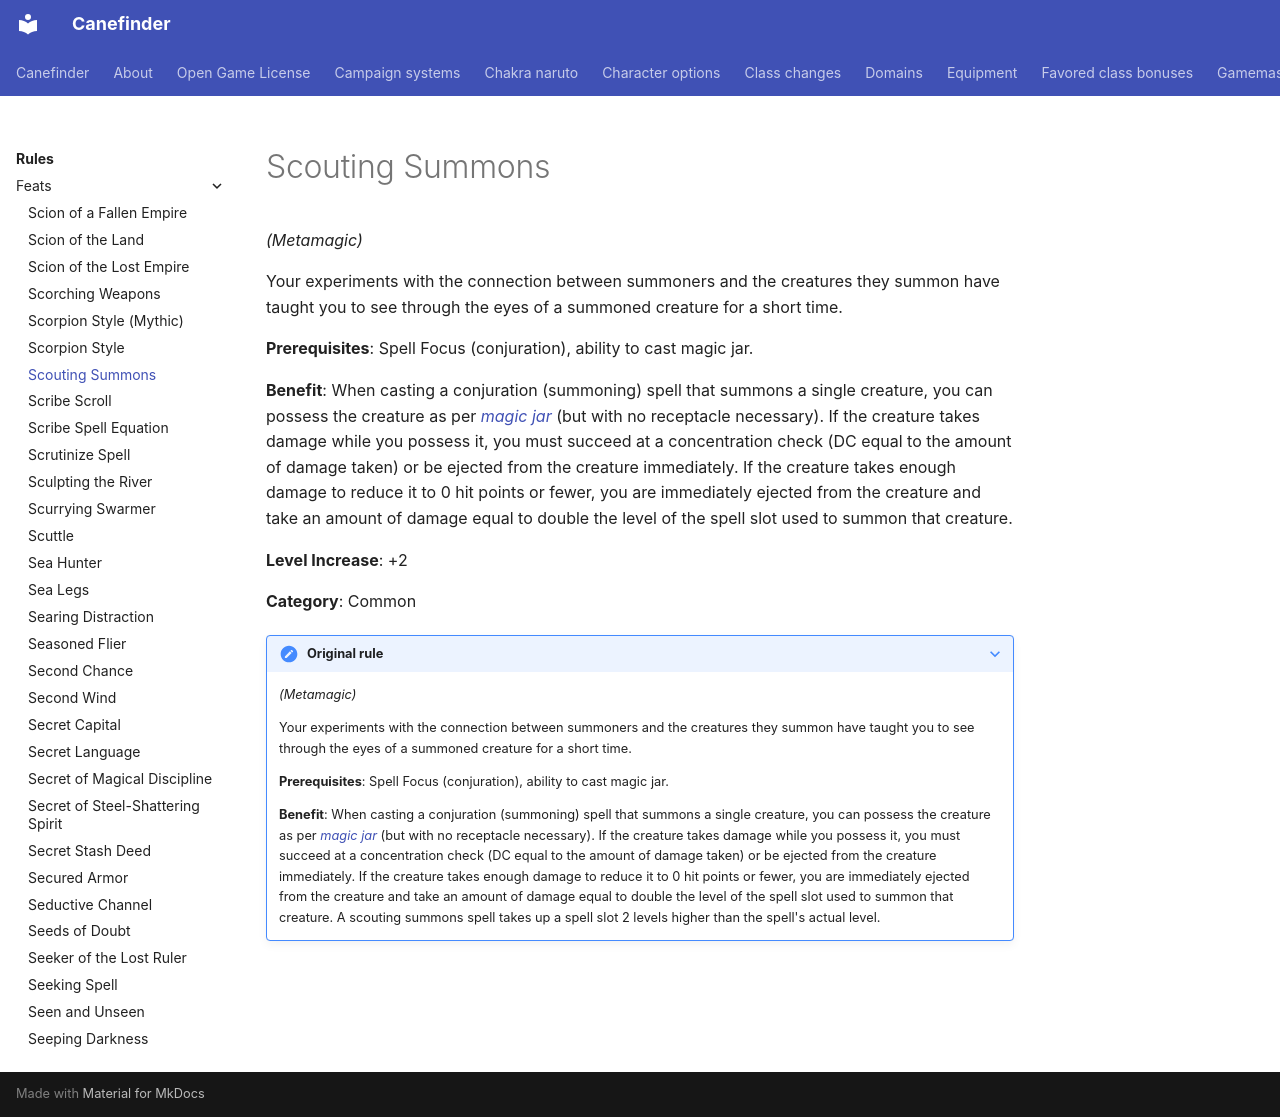

repository: canefinderhouserules/Canefinderhouserules · page: rules/feats/scouting-summons/index.html · generator: mkdocs

# Scouting Summons

*(Metamagic)*

Your experiments with the connection between summoners and the creatures they summon have taught you to see through the eyes of a summoned creature for a short time.

**Prerequisites**: Spell Focus (conjuration), ability to cast magic jar.

**Benefit**: When casting a conjuration (summoning) spell that summons a single creature, you can possess the creature as per [*magic jar*](../../magic/spells/magic-jar.md) (but with no receptacle necessary). If the creature takes damage while you possess it, you must succeed at a concentration check (DC equal to the amount of damage taken) or be ejected from the creature immediately. If the creature takes enough damage to reduce it to 0 hit points or fewer, you are immediately ejected from the creature and take an amount of damage equal to double the level of the spell slot used to summon that creature.

**Level Increase**: +2

**Category**: Common

??? note "Original rule"

    *(Metamagic)*

    Your experiments with the connection between summoners and the creatures they summon have taught you to see through the eyes of a summoned creature for a short time.

    **Prerequisites**: Spell Focus (conjuration), ability to cast magic jar.

    **Benefit**: When casting a conjuration (summoning) spell that summons a single creature, you can possess the creature as per [*magic jar*](../../magic/spells/magic-jar.md) (but with no receptacle necessary). If the creature takes damage while you possess it, you must succeed at a concentration check (DC equal to the amount of damage taken) or be ejected from the creature immediately. If the creature takes enough damage to reduce it to 0 hit points or fewer, you are immediately ejected from the creature and take an amount of damage equal to double the level of the spell slot used to summon that creature. A scouting summons spell takes up a spell slot 2 levels higher than the spell's actual level.
